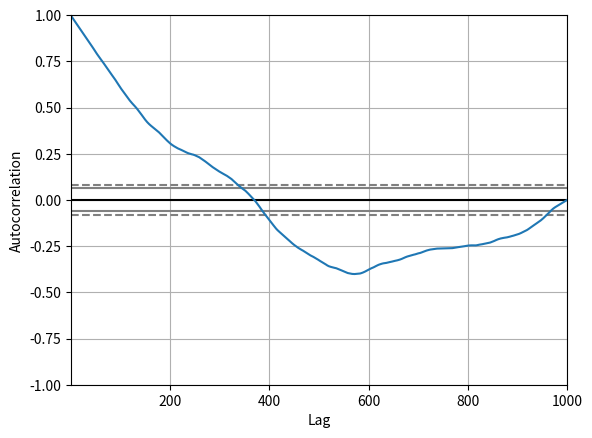

Write Python code to recreate this figure.
# plot the autocorrelation of a random walk
from random import seed
from random import random
from matplotlib import pyplot
from pandas.plotting import autocorrelation_plot

seed(1)
random_walk = list()
random_walk.append(-1 if random() < 0.5 else 1)
for i in range(1, 1000):
  movement = -1 if random() < 0.5 else 1
  value = random_walk[i - 1] + movement
  random_walk.append(value)
autocorrelation_plot(random_walk)
pyplot.show()